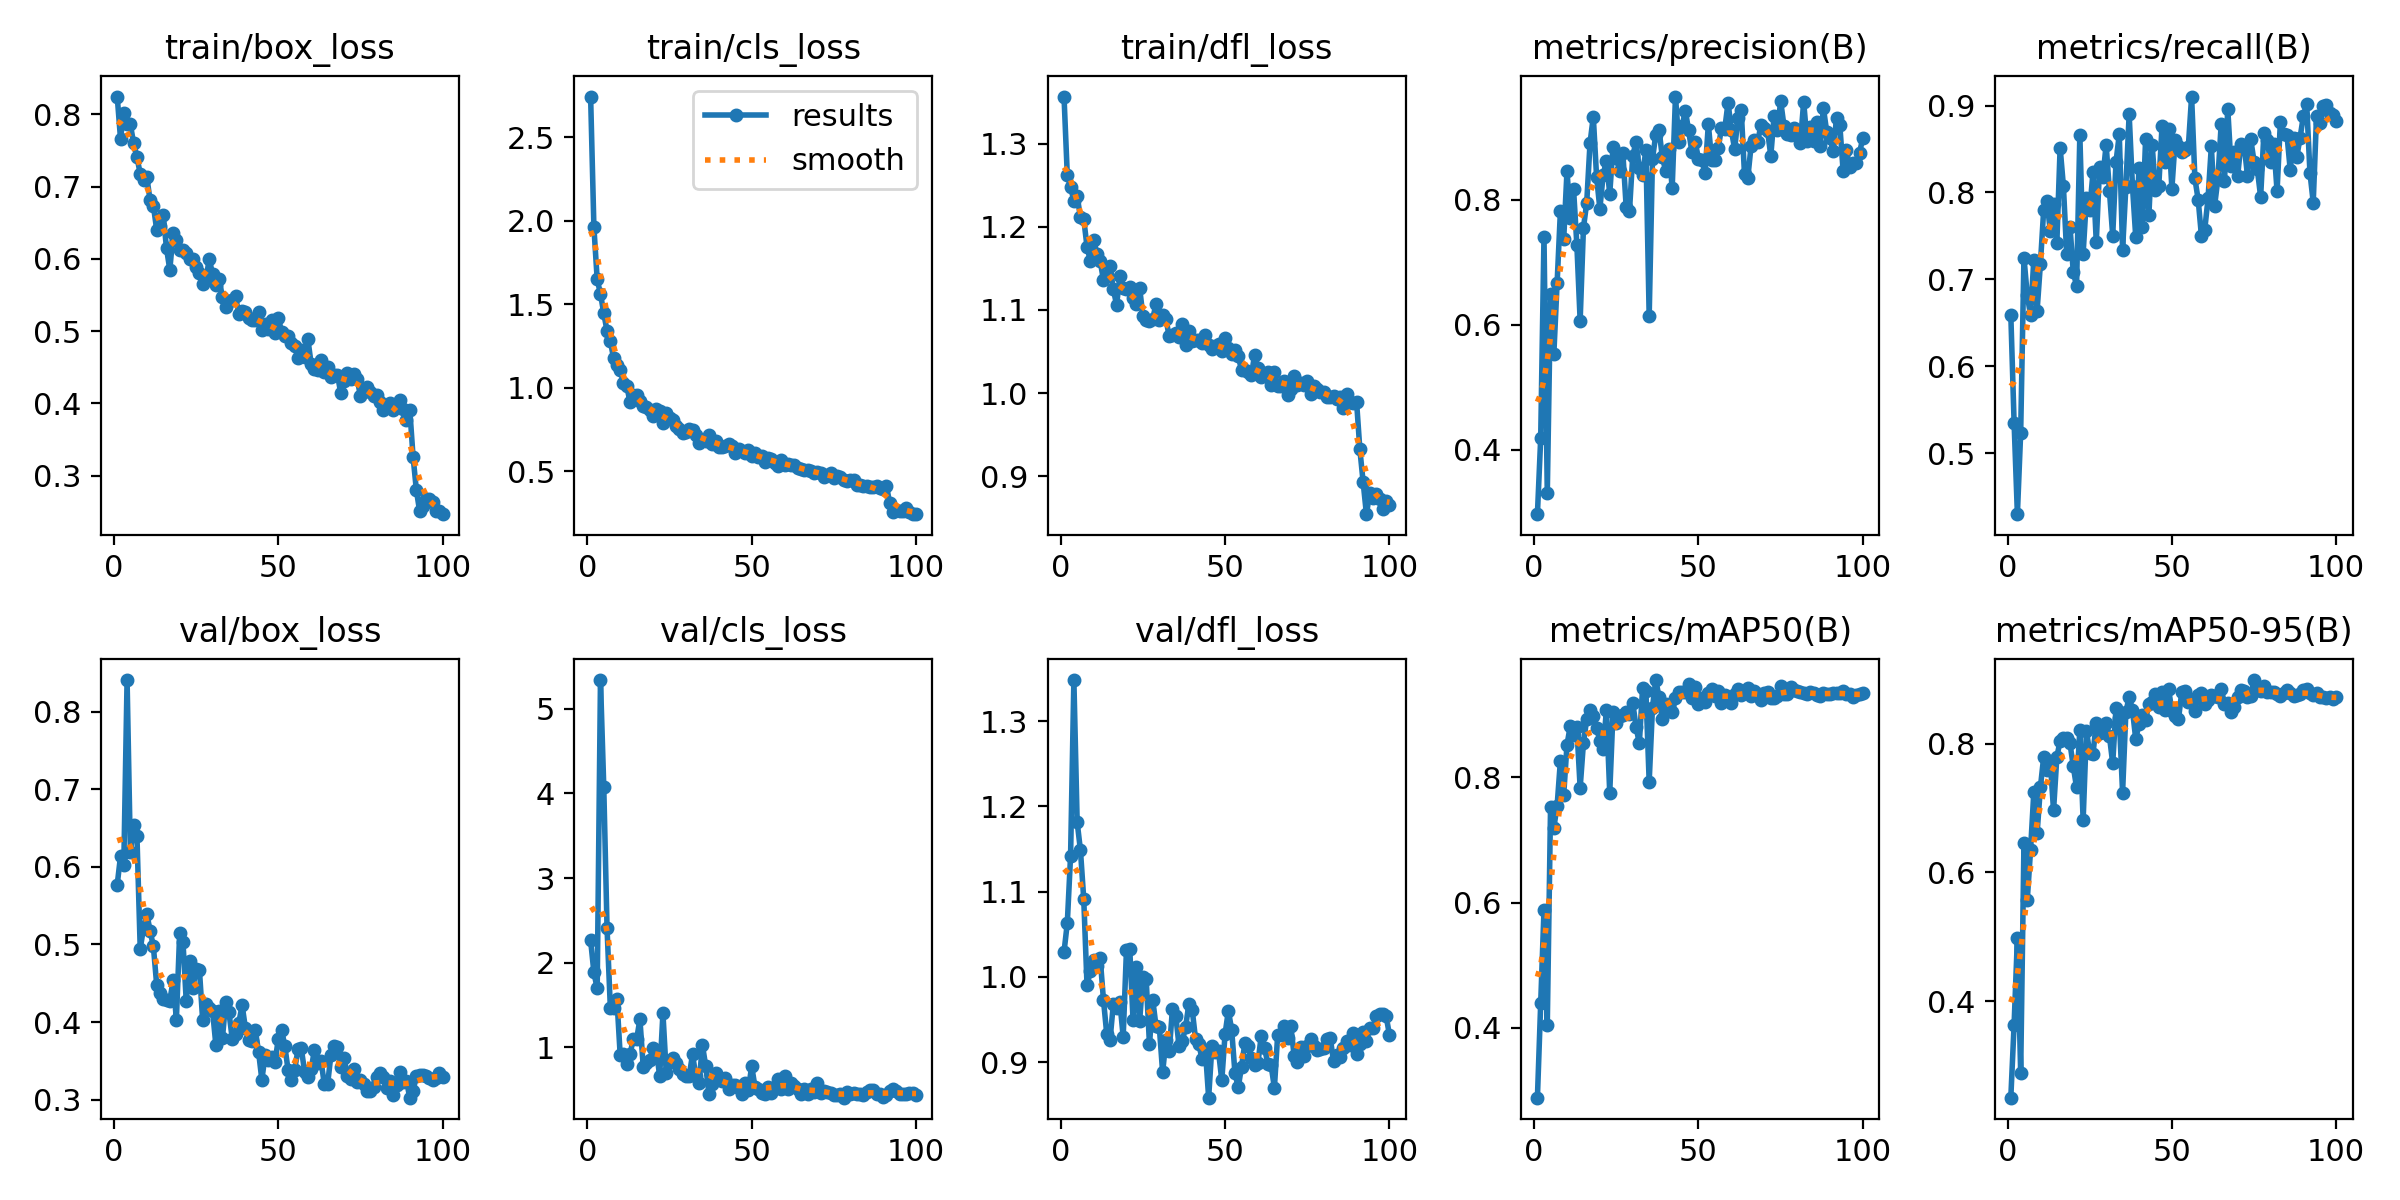

Values plotted in this chart, from the file beside it:
epoch, time, train/box_loss, train/cls_loss, train/dfl_loss, metrics/precision(B), metrics/recall(B), metrics/mAP50(B), metrics/mAP50-95(B), val/box_loss, val/cls_loss, val/dfl_loss, lr/pg0, lr/pg1, lr/pg2
1, 16.19, 0.8248, 2.743, 1.357, 0.2968, 0.6592, 0.2885, 0.2504, 0.5771, 2.265, 1.029, 0.0004573, 0.0004573, 0.0004573
2, 25.96, 0.7667, 1.96, 1.262, 0.4184, 0.5348, 0.4393, 0.3638, 0.6135, 1.885, 1.063, 0.0009197, 0.0009197, 0.0009197
3, 34.81, 0.8019, 1.648, 1.248, 0.741, 0.4297, 0.5883, 0.4976, 0.6017, 1.695, 1.142, 0.001373, 0.001373, 0.001373
4, 43.9, 0.7863, 1.561, 1.231, 0.33, 0.5236, 0.4041, 0.2892, 0.8406, 5.34, 1.348, 0.001387, 0.001387, 0.001387
5, 53.33, 0.7862, 1.446, 1.237, 0.6486, 0.7249, 0.7534, 0.6459, 0.6188, 4.077, 1.182, 0.001372, 0.001372, 0.001372
6, 61.98, 0.76, 1.339, 1.212, 0.5535, 0.6817, 0.7198, 0.557, 0.6544, 2.405, 1.149, 0.001358, 0.001358, 0.001358
7, 70.59, 0.7412, 1.279, 1.209, 0.6676, 0.6588, 0.7549, 0.6346, 0.6401, 1.47, 1.092, 0.001344, 0.001344, 0.001344
8, 79.42, 0.7177, 1.174, 1.176, 0.7825, 0.7228, 0.8269, 0.7247, 0.4943, 1.463, 0.9901, 0.00133, 0.00133, 0.00133
9, 88.33, 0.7094, 1.133, 1.159, 0.7374, 0.6641, 0.7725, 0.6611, 0.5212, 1.572, 1.007, 0.001316, 0.001316, 0.001316
10, 96.95, 0.7133, 1.104, 1.185, 0.8461, 0.7177, 0.8518, 0.7321, 0.5393, 0.906, 1.019, 0.001302, 0.001302, 0.001302
11, 105.6, 0.6812, 1.028, 1.168, 0.7713, 0.7799, 0.8825, 0.7794, 0.5179, 0.9255, 1.013, 0.001288, 0.001288, 0.001288
12, 115.1, 0.6738, 1.01, 1.159, 0.8166, 0.7902, 0.8669, 0.7593, 0.4975, 0.806, 1.022, 0.001273, 0.001273, 0.001273
13, 123.6, 0.6406, 0.9121, 1.136, 0.728, 0.7558, 0.8798, 0.7729, 0.4484, 0.9212, 0.973, 0.001259, 0.001259, 0.001259
14, 132, 0.6449, 0.9551, 1.142, 0.6067, 0.7864, 0.7834, 0.6963, 0.4379, 1.102, 0.9331, 0.001245, 0.001245, 0.001245
15, 140.7, 0.6607, 0.956, 1.153, 0.7548, 0.7416, 0.8548, 0.7789, 0.4296, 1.096, 0.9263, 0.001231, 0.001231, 0.001231
16, 149.7, 0.6146, 0.9192, 1.125, 0.7954, 0.8516, 0.8929, 0.8048, 0.4291, 1.331, 0.9679, 0.001217, 0.001217, 0.001217
17, 158.3, 0.5849, 0.8875, 1.106, 0.8905, 0.8073, 0.9069, 0.8095, 0.4274, 0.7719, 0.9634, 0.001203, 0.001203, 0.001203
18, 166.9, 0.6353, 0.8831, 1.141, 0.9331, 0.7289, 0.898, 0.8089, 0.4537, 0.8109, 0.9701, 0.001189, 0.001189, 0.001189
19, 175.5, 0.6262, 0.8642, 1.127, 0.8368, 0.7608, 0.8787, 0.8007, 0.4032, 0.852, 0.9298, 0.001174, 0.001174, 0.001174
20, 184.5, 0.6123, 0.8288, 1.126, 0.7857, 0.7087, 0.8583, 0.7647, 0.5146, 0.992, 1.032, 0.00116, 0.00116, 0.00116
21, 193.4, 0.6121, 0.8718, 1.128, 0.8401, 0.6922, 0.8451, 0.7322, 0.5037, 0.9732, 1.033, 0.001146, 0.001146, 0.001146
22, 202.6, 0.6084, 0.8575, 1.115, 0.8625, 0.8666, 0.9078, 0.8215, 0.4269, 0.6591, 0.9496, 0.001132, 0.001132, 0.001132
23, 211.2, 0.6003, 0.7896, 1.107, 0.8096, 0.7295, 0.7752, 0.681, 0.4785, 1.403, 1.011, 0.001118, 0.001118, 0.001118
24, 220.1, 0.6001, 0.8486, 1.127, 0.8853, 0.7932, 0.9043, 0.8201, 0.4433, 0.7015, 0.9481, 0.001104, 0.001104, 0.001104
25, 229.4, 0.5885, 0.8153, 1.092, 0.8671, 0.7799, 0.8875, 0.7852, 0.4688, 0.8257, 0.9996, 0.001089, 0.001089, 0.001089
26, 238.1, 0.5803, 0.803, 1.088, 0.8464, 0.8231, 0.8978, 0.7841, 0.4676, 0.8756, 0.997, 0.001075, 0.001075, 0.001075
27, 246.9, 0.5657, 0.769, 1.086, 0.8744, 0.7426, 0.8989, 0.8327, 0.4021, 0.8188, 0.9207, 0.001061, 0.001061, 0.001061
28, 255.7, 0.572, 0.7549, 1.089, 0.7884, 0.8295, 0.9036, 0.8163, 0.4236, 0.7471, 0.9729, 0.001047, 0.001047, 0.001047
29, 263.7, 0.5999, 0.7309, 1.108, 0.7814, 0.8174, 0.901, 0.8174, 0.4182, 0.6827, 0.9419, 0.001033, 0.001033, 0.001033
30, 271.9, 0.5789, 0.7312, 1.088, 0.8704, 0.8549, 0.919, 0.8323, 0.4145, 0.6565, 0.9409, 0.001019, 0.001019, 0.001019
31, 280.5, 0.5634, 0.7533, 1.093, 0.8924, 0.8016, 0.881, 0.8118, 0.3711, 0.665, 0.888, 0.001005, 0.001005, 0.001005
32, 289, 0.5724, 0.7453, 1.089, 0.8501, 0.7504, 0.8541, 0.7693, 0.4141, 0.916, 0.9254, 0.0009904, 0.0009904, 0.0009904
33, 297.2, 0.5468, 0.7145, 1.068, 0.8403, 0.8352, 0.9429, 0.8556, 0.3789, 0.667, 0.9126, 0.0009763, 0.0009763, 0.0009763
34, 305.5, 0.5328, 0.67, 1.069, 0.8799, 0.867, 0.9376, 0.8391, 0.4258, 0.5743, 0.9626, 0.0009621, 0.0009621, 0.0009621
35, 314, 0.5421, 0.6878, 1.072, 0.6136, 0.734, 0.7932, 0.7241, 0.4124, 1.03, 0.9543, 0.000948, 0.000948, 0.000948
36, 322.4, 0.5432, 0.6826, 1.068, 0.8651, 0.8066, 0.9113, 0.8489, 0.3781, 0.7839, 0.919, 0.0009339, 0.0009339, 0.0009339
37, 330.8, 0.5481, 0.7152, 1.083, 0.9041, 0.89, 0.9554, 0.8728, 0.3849, 0.4497, 0.9249, 0.0009197, 0.0009197, 0.0009197
38, 339.4, 0.5232, 0.6645, 1.058, 0.9119, 0.8078, 0.9282, 0.8524, 0.3991, 0.5703, 0.9414, 0.0009056, 0.0009056, 0.0009056
39, 347.8, 0.5275, 0.6781, 1.075, 0.8685, 0.7489, 0.8927, 0.8073, 0.4217, 0.6953, 0.9688, 0.0008914, 0.0008914, 0.0008914
40, 356.2, 0.526, 0.6463, 1.062, 0.8468, 0.8276, 0.9176, 0.8306, 0.3921, 0.6259, 0.9614, 0.0008773, 0.0008773, 0.0008773
41, 364.6, 0.5175, 0.6412, 1.064, 0.8815, 0.7605, 0.9147, 0.8452, 0.3773, 0.603, 0.9276, 0.0008631, 0.0008631, 0.0008631
42, 373.2, 0.5155, 0.6515, 1.064, 0.8187, 0.861, 0.9044, 0.8366, 0.376, 0.6423, 0.9213, 0.000849, 0.000849, 0.000849
43, 381.7, 0.5159, 0.6594, 1.06, 0.9653, 0.7737, 0.927, 0.8623, 0.3897, 0.5092, 0.9037, 0.0008348, 0.0008348, 0.0008348
44, 390.3, 0.5264, 0.6477, 1.07, 0.8932, 0.8545, 0.9367, 0.8648, 0.3618, 0.554, 0.9148, 0.0008207, 0.0008207, 0.0008207
45, 398.6, 0.5014, 0.6065, 1.057, 0.9174, 0.8031, 0.9367, 0.8775, 0.3256, 0.5499, 0.8583, 0.0008065, 0.0008065, 0.0008065
46, 407.1, 0.5103, 0.6333, 1.053, 0.9427, 0.8068, 0.9356, 0.8563, 0.3575, 0.518, 0.9192, 0.0007924, 0.0007924, 0.0007924
47, 415.5, 0.503, 0.6196, 1.056, 0.9112, 0.876, 0.9488, 0.8804, 0.3517, 0.447, 0.9125, 0.0007782, 0.0007782, 0.0007782
48, 423.9, 0.5149, 0.6075, 1.059, 0.876, 0.8345, 0.9264, 0.8526, 0.3553, 0.5757, 0.9126, 0.0007641, 0.0007641, 0.0007641
49, 432.1, 0.4969, 0.6261, 1.051, 0.8929, 0.8725, 0.9446, 0.8849, 0.3481, 0.5006, 0.8789, 0.0007499, 0.0007499, 0.0007499
50, 440.7, 0.5183, 0.5925, 1.066, 0.8647, 0.8045, 0.9173, 0.8501, 0.3783, 0.7786, 0.9332, 0.0007358, 0.0007358, 0.0007358
51, 448.8, 0.4991, 0.6111, 1.054, 0.8635, 0.8602, 0.9267, 0.8432, 0.3903, 0.5325, 0.9603, 0.0007216, 0.0007216, 0.0007216
52, 457.1, 0.4928, 0.5854, 1.047, 0.8429, 0.8537, 0.9197, 0.8381, 0.3687, 0.5111, 0.9381, 0.0007075, 0.0007075, 0.0007075
53, 465.8, 0.4938, 0.5903, 1.051, 0.9209, 0.8461, 0.9355, 0.8798, 0.3378, 0.4623, 0.8873, 0.0006934, 0.0006934, 0.0006934
54, 474.7, 0.4835, 0.5566, 1.045, 0.8633, 0.849, 0.9406, 0.8825, 0.3255, 0.4468, 0.8704, 0.0006792, 0.0006792, 0.0006792
55, 483.1, 0.4792, 0.5755, 1.027, 0.8635, 0.8524, 0.9306, 0.8642, 0.3389, 0.5342, 0.8947, 0.0006651, 0.0006651, 0.0006651
56, 491.4, 0.4621, 0.5748, 1.028, 0.8831, 0.9104, 0.9372, 0.8676, 0.3647, 0.4582, 0.922, 0.0006509, 0.0006509, 0.0006509
57, 500, 0.4738, 0.5509, 1.026, 0.9146, 0.8161, 0.9191, 0.8509, 0.3661, 0.536, 0.9191, 0.0006368, 0.0006368, 0.0006368
58, 508.4, 0.4646, 0.5321, 1.022, 0.9139, 0.7915, 0.9316, 0.8749, 0.3361, 0.628, 0.9048, 0.0006226, 0.0006226, 0.0006226
59, 516.8, 0.4892, 0.5663, 1.046, 0.9556, 0.7497, 0.9259, 0.8788, 0.3287, 0.5046, 0.8964, 0.0006085, 0.0006085, 0.0006085
60, 525.2, 0.4542, 0.5355, 1.03, 0.9115, 0.7572, 0.9187, 0.8613, 0.3389, 0.6641, 0.8991, 0.0005943, 0.0005943, 0.0005943
... 40 more rows
